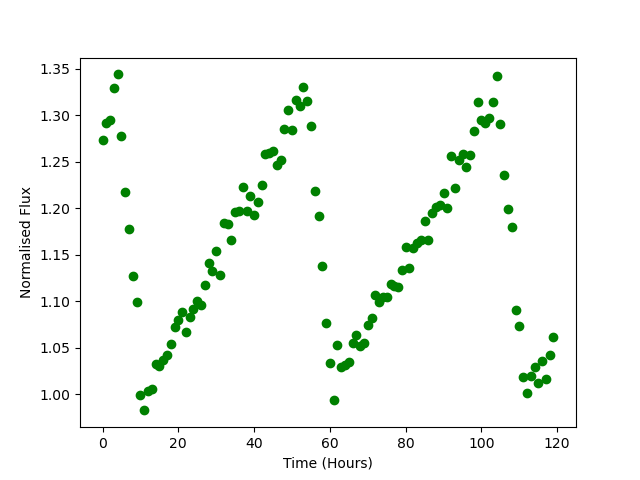

Values plotted in this chart, from the file beside it:
Time, Flux
0.0, 1.273
1.0, 1.291
2.0, 1.295
3.0, 1.329
4.0, 1.344
5.0, 1.277
6.0, 1.217
7.0, 1.178
8.0, 1.127
9.0, 1.099
10.0, 0.9988
11.0, 0.9825
12.0, 1.003
13.0, 1.005
14.0, 1.033
15.0, 1.03
16.0, 1.037
17.0, 1.043
18.0, 1.054
19.0, 1.072
20.0, 1.08
21.0, 1.089
22.0, 1.067
23.0, 1.083
24.0, 1.092
25.0, 1.101
26.0, 1.096
27.0, 1.117
28.0, 1.141
29.0, 1.132
30.0, 1.153
31.0, 1.128
32.0, 1.184
33.0, 1.183
34.0, 1.165
35.0, 1.196
36.0, 1.197
37.0, 1.223
38.0, 1.197
39.0, 1.213
40.0, 1.192
41.0, 1.206
42.0, 1.225
43.0, 1.259
44.0, 1.259
45.0, 1.261
46.0, 1.247
47.0, 1.252
48.0, 1.285
49.0, 1.305
50.0, 1.284
51.0, 1.316
52.0, 1.31
53.0, 1.33
54.0, 1.315
55.0, 1.288
56.0, 1.219
57.0, 1.192
58.0, 1.138
59.0, 1.076
... 60 more rows
